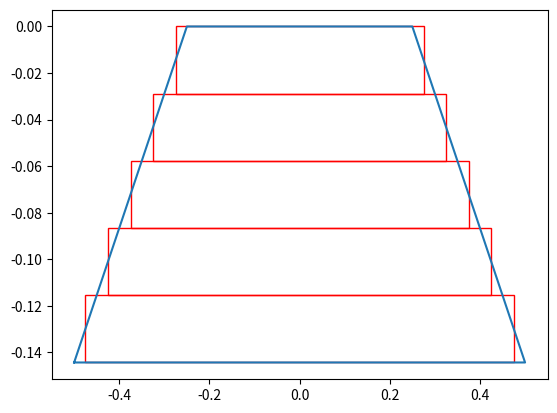
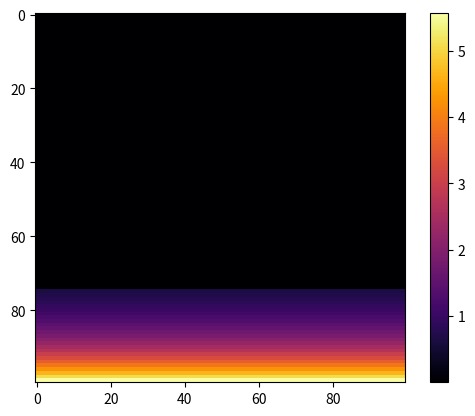
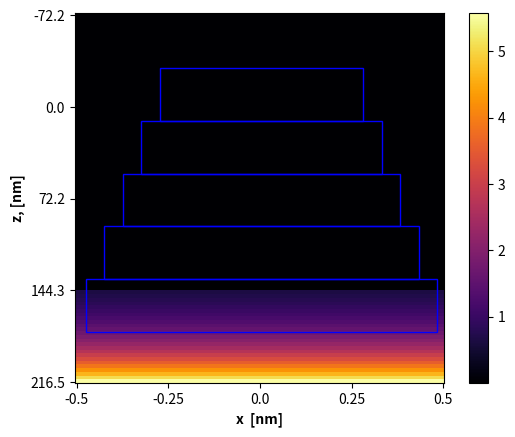

These charts were generated, in order, by the following Python code:
import matplotlib.pyplot as plt
import matplotlib.patches as patches
import matplotlib.image as mpimg
import numpy as np
from functools import reduce # only in Python 3

PI = 3.14159265359

# Inputs
theta_inc = 30; lambda_0 = 2;   # Angle of incidence and wavelength of incident light
p = 1;                          # Grating period
alpha_l = 30; alpha_r = 30;     # Blazing and anti-blazing angle in degrees
d = 0.5;                        # Width of top cut
e0 = 1.2; e1 = 2;  e2 =1.1;     # Dielectric permitivity of surrounding medium and grating

N = 5;                         # Number of harmonics
Nl = 5;                        # Number of layers excluding sub- and superstrate layers
Nlt = Nl+2;                     # Total number of layers including sub- and superstrate layers
accuracy = 100                  # Accuracy to determine the figure steps
# Geometry definition
alpha_lrad = alpha_l*PI/180; alpha_rrad = alpha_r*PI/180;   # Convert angles to radians
H  = (p-d)/(1/np.tan(alpha_lrad)+1/np.tan(alpha_rrad))      # Height of grating
Hs = H/Nl                                                   # Height of a slice
Sl = -p/2 + Hs/(2*np.tan(alpha_lrad))*(1+2*np.arange(0,Nl)) # Slice left boundary
Sr =  p/2 - Hs/(2*np.tan(alpha_rrad))*(1+2*np.arange(0,Nl)) # Slice right boundary

z_start = -H/2      # Measure from which the plot starts
z_stop  = 1.5*H     # Measure at which height the plot ends


#Format for complex values: numpy.complex128 or numpy.clongdouble
# Draw Geometry
figure, ax = plt.subplots(1)    # Make a plot

grating = [[-p/2,-H], [p/2,-H], # Make an array consiting of the corner coordinates of the grating
           [p/2-H/np.tan(alpha_rrad),0],[-p/2+H/np.tan(alpha_lrad),0]]
grating.append(grating[0])      # Needed to close the contour of the grating
x, y = zip(*grating)            # Get x and y coordinates separately in a tuple
plt.plot(x,y)                   # Plot the grating shape

for i in range(Nl):             # Draw the rectangular slices
    rect = patches.Rectangle((Sl[i], Hs*i-H), -Sl[i] + Sr[i], Hs,edgecolor='r',facecolor="none")
    ax.add_patch(rect)
    
plt.show()                      # Show plot

# Find Kx2 array
k_0 = 2*PI/lambda_0                 # Find k0 from inputs
k_0=1
kinc_x = k_0*np.cos(theta_inc)      # Find the x component from the incident wave
n = np.arange(-N,N+1)               # Define the range of n
Kx = kinc_x-2*PI*n/p                # 
Kx2 = Kx*Kx/(k_0*k_0)               # Find the Kx squared matrix diagonal

# Function to solve the integral for all harmonics and put it in an array
def integral(boundaryl,boundaryr):                            # Inputs are the left and right boundary
    result = np.zeros((4*N+1,1), dtype=np.complex64);           # Memory allocation
    for n in range(-2*N,2*N+1):                               # Do the calculation for all harmonics present in the E-matrix
        if n != 0:                                            # n equal to zero gives devision by 0 so must be taken separately
            result[n+2*N] = np.exp(-2j*PI*n*boundaryl/p)*p*1j/(2*PI*n)
            - np.exp(-2j*PI*n*boundaryr/p)*p*1j/(2*PI*n)      # Calculating the integral
        else:
            result[n+2*N] = boundaryl -boundaryr              # In case n is equal to zero integral is over a constant
    return result                                             # Return the resulting array

# Function to get the Kx2 and Earrays in a matrix form
def ArraysToA(Earray,Kx2):
    A = np.zeros((2*N+1,2*N+1), dtype=np.complex64)             # Memory allocation
    for i in range(4*N+1):                                    # For all harmonics 
        if i < 2*N:
            np.fill_diagonal(A[2*N-i:], -Earray[i]);
        elif i == 2*N:
            np.fill_diagonal(A, Kx2-Earray[i]);
        else:
            np.fill_diagonal(A[:,i-2*N:], -Earray[i]);
    return A                                                  # Return the A matrix for that layer as defined in the slides

# Find the Ai matrix for all layers i
A = np.zeros((2*N+1,2*N+1,Nlt), dtype=np.complex64)             # Memory allocation
A[:,:,0] = ArraysToA(e0*integral(-p/2,p/2),Kx2)               # Determine A in the superstrate
A[:,:,Nlt-1] = ArraysToA(e2*integral(-p/2,p/2),Kx2)           # Determine A in the substrate

for i in range(Nl):                                           # For every layer in the geometry
    Earray = e0*integral(-p/2,Sl[i])+e1*integral(Sl[i],Sr[i])+e0*integral(Sr[i],p/2) # Calculate the complete integral for the three regions
    A[:,:,i+1] = ArraysToA(Earray,Kx2)                        # Convert to a matrix form where last index is the layer number

# Function to find the Tmatrix of interface of layer i and i+1 based on the eigenvalues Q and eigenvectors W
def Tmatrix(Wi,Qi,Wi1,Qi1):

    Tsubi = np.zeros((4*N+2, 4*N+2), dtype=np.complex64)        # Memory allocation
    Tsubi1 = np.zeros((4*N+2, 4*N+2), dtype=np.complex64)       # Memory allocation
    
    for i in range(2*N+1):                                    # For all harmonics horizontal
        for j in range(2*N+1):                                # For all harmonics vertical
            Tsubi[i,j] = Wi[i,j]                              # Fill in part of T11 for layer i
            Tsubi[i,j+2*N+1] = Wi[i,j]                        # Fill in part of T12 for layer i
            Tsubi[i+2*N+1,j] = Wi[i,j]*Qi[i]                  # Fill in part of T21 for layer i
            Tsubi[i+2*N+1,j+2*N+1] = -Wi[i,j]*Qi[i]           # Fill in part of T22 for layer i
            
            Tsubi1[i,j] = Wi1[i,j]                            # Fill in part of T11 for layer i+1
            Tsubi1[i,j+2*N+1] = Wi1[i,j]                      # Fill in part of T11 for layer i+1
            Tsubi1[i+2*N+1,j] = Wi1[i,j]*Qi1[i]               # Fill in part of T11 for layer i+1
            Tsubi1[i+2*N+1,j+2*N+1] = -Wi1[i,j]*Qi1[i]        # Fill in part of T11 for layer i+1
    return np.matmul(np.linalg.inv(Tsubi1),Tsubi)             # Return the Tmatrix of Ti,i+1

# Function to convert Ti,i+1 to Si,i+1 based on the T matrix and the eigenvalues
def TtoS(T,Qi,Qi1):
    # Split the T matrix into the four subquadrants
    T11 = T[0:2*N+1,0:2*N+1]
    T12 = T[2*N+1:4*N+2,0:2*N+1]
    T21 = T[0:2*N+1,2*N+1:4*N+2]
    T22 = T[2*N+1:4*N+2,2*N+1:4*N+2]
    
    # Compute the X vectors of layer i and i+1
    Xi = np.diag(np.exp(-k_0*Qi*Hs))
    Xi1 = np.diag(np.exp(-k_0*Qi1*Hs))
    
    # Define the four quadrants of the S-matrix
    S11 = np.matmul(T11,Xi) - reduce(np.matmul,[T12,np.linalg.inv(T22),T21,Xi])
    S12 = reduce(np.matmul,[T12,np.linalg.inv(T22),Xi1])
    S21 = -reduce(np.matmul,[np.linalg.inv(T22),T21,Xi])
    S22 = np.matmul(np.linalg.inv(T22),Xi1)
    return np.array([S11, S12, S21, S22])                             # Return all the quadrants of the computed S-matrix


# Function to calculate the Redheffer star product from all quadrants of S1,i and Si,i+1
# The indeces between brackets of the S-matrices correspond to S11, S12, S21, S22 respectively
def Redheffer(Sglobal_old,S):  #Sglobal is the total S matrix, S is the next layer
    Sglobal_new11 = reduce(np.matmul, [S[0], np.linalg.inv(np.identity(2*N+1)-np.matmul(Sglobal_old[1], S[2])) ,Sglobal_old[0]]) 
    Sglobal_new12 = np.add(S[1], reduce(np.matmul,[S[0], Sglobal_old[1], np.linalg.inv(np.identity(2*N+1)-np.matmul(S[2], Sglobal_old[1])) ,S[3]])) 
    Sglobal_new21 = np.add(Sglobal_old[2], reduce(np.matmul,[Sglobal_old[3], S[2], np.linalg.inv(np.identity(2*N+1)-np.matmul(Sglobal_old[1], S[2])) ,Sglobal_old[0]])) 
    Sglobal_new22 = reduce(np.matmul, [Sglobal_old[3], np.linalg.inv(np.identity(2*N+1)-np.matmul(S[2], Sglobal_old[1])) ,S[3]])  
    return np.array([Sglobal_new11, Sglobal_new12, Sglobal_new21, Sglobal_new22])                  # Return all the quadrants of the computed global S-matrix


def c_variables(Sglobal1, c1_plus, cm_minus):
    c =np.array([np.add(np.matmul(Sglobal[0], c1_plus), np.matmul(Sglobal[1], cm_minus)), np.add(np.matmul(Sglobal[2], c1_plus), np.matmul(Sglobal[3], cm_minus))])
    c1_plus = c[0]
    cm_minus = c[1]
    return c1_plus, cm_minus

def TbartoT (Tglobal_old, Tbar, Qi, Qi1):
    
    Xi1_matrix = np.zeros((4*N+2, 4*N+2), dtype=np.complex64) 
    Xi_matrix = np.zeros((4*N+2, 4*N+2), dtype=np.complex64) 
    
    Xi1_matrix[0:2*N+1,0:2*N+1] = np.identity(2*N+1)
    Xi1_matrix[2*N+1:4*N+2,2*N+1:4*N+2] = np.diag(np.exp(-k_0*Qi1*Hs))
    
    Xi_matrix[0:2*N+1,0:2*N+1] = np.diag(np.exp(-k_0*Qi*Hs))
    Xi_matrix[2*N+1:4*N+2,2*N+1:4*N+2] = np.identity(2*N+1)
    
    if np.linalg.norm(Tglobal_old) == 0:
        Tglobal_new = reduce(np.matmul, [np.linalg.inv(Xi1_matrix), Tbar, Xi_matrix])
        
    else:
        Tglobal_new = reduce(np.matmul, [Tglobal_old, np.linalg.inv(Xi1_matrix), Tbar, Xi_matrix])
    
    return Tglobal_new
    
def c_total(Tglobal_new, c1_plus, c1_minus):
       
    T11 = Tglobal_new[0:2*N+1,0:2*N+1]
    T12 = Tglobal_new[2*N+1:4*N+2,0:2*N+1]
    T21 = Tglobal_new[0:2*N+1,2*N+1:4*N+2]
    T22 = Tglobal_new[2*N+1:4*N+2,2*N+1:4*N+2]
    
    cout_plus = np.add(np.matmul(T11, c1_plus), np.matmul(T12, c1_minus))
    cout_minus = np.add(np.matmul(T21, c1_plus), np.matmul(T22, c1_minus))
    
    return cout_plus, cout_minus

def check(check_plus, check_minus):
    for i in range (np.size(check_plus, 1)-1):
        if np.add((np.power(np.linalg.norm(check_plus[:, i+1]), 2)),(np.power(np.linalg.norm(check_minus[:, i]), 2))) <= np.add((np.power(np.linalg.norm(check_plus[:, i]), 2)),(np.power(np.linalg.norm(check_minus[:, i+1]), 2))):
            print("good")
            #print (np.add((np.power(np.linalg.norm(c_plus[:, i+1]), 2)),(np.power(np.linalg.norm(c_minus[:, i]), 2))))
            #print (np.add((np.power(np.linalg.norm(c_plus[:, i]), 2)),(np.power(np.linalg.norm(c_minus[:, i+1]), 2))))
        else:
            print ("start crying")   
            print (np.add((np.power(np.linalg.norm(c_plus[:, i+1]), 2)),(np.power(np.linalg.norm(c_minus[:, i]), 2))))
            print (np.add((np.power(np.linalg.norm(c_plus[:, i]), 2)),(np.power(np.linalg.norm(c_minus[:, i+1]), 2))))
    return


# Calculate the eigenvalues and eigenvectors for every layer
Q2 = np.zeros((2*N+1), dtype=np.complex64)                    # Memory allocation
W  = np.zeros((2*N+1, 2*N+1,Nlt), dtype=np.complex64)         # Memory allocation
Q  = np.zeros((2*N+1, Nlt), dtype=np.complex64)               # Memory allocation
Tbar  = np.zeros((4*N+2, 4*N+2, Nlt-1), dtype=np.complex64)  # Memory allocation
Tglobal  = np.zeros((4*N+2, 4*N+2, Nlt-1), dtype=np.complex64)

for i in range(Nlt):
    Q2, W[:,:,i] = np.linalg.eig(A[:,:,i])                  # Eigenvalues Q2 and eigenvectors W for layer i
    Q[:,i] = np.sqrt(Q2)                                    # Calculate Q as square root of eigenvalues

T = Tmatrix(W[:,:,0],Q[:,0],W[:,:,1],Q[:,1])                # Use W and Q of layer 0 and 1 to compute the Tbar0,1 matrix
Tbar[:, :, 0] = T
Sglobal = TtoS(T,Q[:,0],Q[:,1])                             # Convert the Tbar0,1 matrix to S0,1 and call it the global S matrix

for i in range(1, Nlt-1):                                    # For all layers
    T = Tmatrix(W[:,:,i],Q[:,i],W[:,:,i+1],Q[:,i+1])        # Convert to Tbari,i+1 matrix
    Tbar[:,:,i] = T
    S = TtoS(T,Q[:,i],Q[:,i+1])                             # Compute Si,i+1
    Sglobal = Redheffer(Sglobal,S)                          # Use Redheffer to compute S1,i+1

c_plus = np.zeros((2*N+1, Nlt), dtype=np.complex64)         # Memory allocation
c_minus = np.zeros((2*N+1, Nlt), dtype=np.complex64)        # Memory allocation
c_plus[:, 0] = np.ones((2*N+1))  
c_plus[:,Nlt-1], c_minus[:,0] = c_variables(Sglobal, c_plus[:,0], c_minus[:, Nlt-1])

                          # Input of C plus matrix (ones)
Tglobal[:,:, 0] = TbartoT(Tglobal[:,:, 0], Tbar[:,:,0], Q[:,0], Q[:,1])
for i in range(Nl):
    Tglobal[:,:, i+1] = TbartoT(Tglobal[:,:, i], Tbar[:,:, i], Q[:,i], Q[:,i+1])



for i in range(Nl):
    c_plus[:,i+1], c_minus[:,i+1] = c_total(Tglobal[:,:, i], c_plus[:,0], c_minus[:,0])
check (c_plus, c_minus)

r = np.matmul(Sglobal[2],c_plus[:, 0])
t = np.matmul(Sglobal[0],c_plus[:, 0])


#Function to find layer and heights of z-boundaries
def FindLayer(Height):
    for i in range(Nlt):            #Range for each layer
        if Height<= H/Nl*i:         #Check whether given height is below boundary
            z_begin = H/Nl*(i-1)    #Calcs the lower boundary z
            z_next  = H/Nl*i        #Calcs the upper boundary z
            return i-1,z_begin,z_next
        
        
#Function to calculate the E-field given a certain position in z and x with each mode
def EVisual(r,t,c_plus,c_min):
    z   = np.arange(start = z_start, stop = z_stop, step = (z_stop-z_start)/(accuracy))   #Defines the z axis
    x   = np.arange(start = -p/2,stop = p/2, step = p/accuracy)           #Defines the x axis
    E_vis  = np.zeros((z.size,x.size), dtype=np.complex64)             #Memory allocation for E_vis
    for l in range(x.size):             #Makes the range for all x
        
        for j in range(z.size):         #Makes the range for all z
            if z[j] <= 0:               #Checks whether we are in superstrate
            
                for i in range(2*N+1):  #Makes loop for all modes
                    kz_n_sup= np.sqrt([(k_0*k_0*e0 - Kx[i]*Kx[i]),(1-1j)]) #Calculates the k_{z,n} for each mode
            
                    if i == N:                                             #Calculates E field of mode 0
                        E_vis[j,l] = (np.exp(-1j*kz_n_sup[0]*z[j]) + r[i]*np.exp(1j*kz_n_sup[0]*z[j]))*np.exp(-1j*Kx[i]*x[l])
                    else:                                                  #Calculates E field other modes
                        E_vis[j,l] = r[i]*np.exp(1j*kz_n_sup[0]*z[j])*np.exp(-1j*Kx[i]*x[l])
                    E_vis[j,l] += E_vis[j,l]                               #Addition to get E_vis for each mode on a position
            if z[j] >= 0 and z[j] <= H:             #check wheter we are in grating
                 layer,z0,z1 = FindLayer(z[j])      #Finds the layer, and heights of boundaries
                 for i in range(2*N+1):             #Makes loop for all modes in 1 direction
                    for k in range(2*N+1):          #Makes loop for all modes in other direction
                        
                        # kz_n_grat = np.sqrt([(k_0*k_0*e0*e1 - Kx[i]*Kx[i]),(1-1j)])  
                        E_vis[j,l] = (W[i,k,layer]*np.exp(-1*k_0*Q[k,layer]*(z[j]-z0))*c_plus[i,layer] 
                        + c_min[i,layer]*np.exp(k_0*Q[k,layer]*(z[j]-z1)))*np.exp(-1j*Kx[i]*x[l]) #Calculates E field each mode
                        
                        E_vis[j,l] += E_vis[j,l]        #Addition to get E_vis for each mode on a position 
                        
            else:                       #Substrate is the only position left
                for i in range(2*N+1):  #Makes loop for all modes
                    kz_n_sub= np.sqrt([(k_0*k_0*e0*e2 - Kx[i]*Kx[i]),(1-1j)])                   #Calculates the k_{z,n} for each mode
                    E_vis[j,l] = t[i]*np.exp(-1j*kz_n_sub[0]*(z[j]-H))*np.exp(-1j*Kx[i]*x[l])   #Calculates E field each mode
                    E_vis[j,l] += E_vis[j,l]            #Addition to get E_vis for each mode on a position
                    
                
    return E_vis

Efield = EVisual(r,t,c_plus,c_minus)         
z   = np.arange(start = z_start, stop = z_stop, step = (z_stop-z_start)/(accuracy))   #Defines the z axis
x   = np.arange(start = -p/2,stop = p/2, step = p/100)           #Defines the x axis
    
def heatmap2d(arr: np.ndarray):
    plt.imshow(arr, cmap='inferno')
    plt.colorbar()
    plt.show()
    
def GetTickValues(array,nrlabels):
    j = 0
    Ticks = np.zeros(nrlabels+1,dtype = float)
    step = round(array.size/nrlabels)
    for i in range(nrlabels+1):
            if i == nrlabels:
                Ticks[j] = array[array.size-1]
                return Ticks
            Ticks[j] = array[step*i]
            j +=1
    
def heatmapEfield(Efield):
    figure, ax = plt.subplots(1)
    
    for i in range(Nl):             # Draw the rectangular slices
        rect = patches.Rectangle((Sl[Nl-1-i]*x.size+x.size/2, (i)*z.size/(Nlt)+(z_stop-z_start)/(2*H*Nlt)*z.size), 
                                 (-Sl[Nl-1-i] + Sr[Nl-1-i])*x.size, (z.size)/Nlt ,
                                 edgecolor='b',facecolor="none")
        print((i)*z.size/Nlt ,np.around(((z.size)/Nlt)/Nl,2))
        ax.add_patch(rect)
    # plt.plot( c='g',zorder=10)
    hm = ax.matshow(Efield,cmap ='inferno')
    # ax.imshow(Efield, extent=[-p/2,p/2,H,0])
    nx = x.shape[0]
    no_xlabels = 5 # how many labels visible on the x axis
    step_x = int(nx/(no_xlabels-1)) # step between consecutive labels
    x_positions = np.arange(0,nx,step_x-1/no_xlabels) # pixel count at label position
    x_labels = np.around(x[::step_x],2) # labels you want to see
    x_labels = np.append(x_labels,p/2)
    ny = z.shape[0]
    no_ylabels = 5 # how many labels visible on the y axis
    step_y = int(ny/(no_ylabels-1)) 
    y_positions = np.arange(0,ny,step_y-1/no_ylabels)
    y_labels =z[::step_y] # labels you want to see
    y_labels =  np.around(np.append(y_labels,z_stop),4)*1000
    
    plt.xticks(x_positions, x_labels)
    plt.yticks(y_positions, y_labels)
    plt.xlabel('x  [nm]', fontweight ='bold') 
    plt.ylabel('z, [nm]', fontweight ='bold')
    ax.get_xaxis().tick_bottom()
    figure.colorbar(hm)
    plt.show()

heatmap2d(np.abs(Efield))
heatmapEfield(np.abs(Efield))
